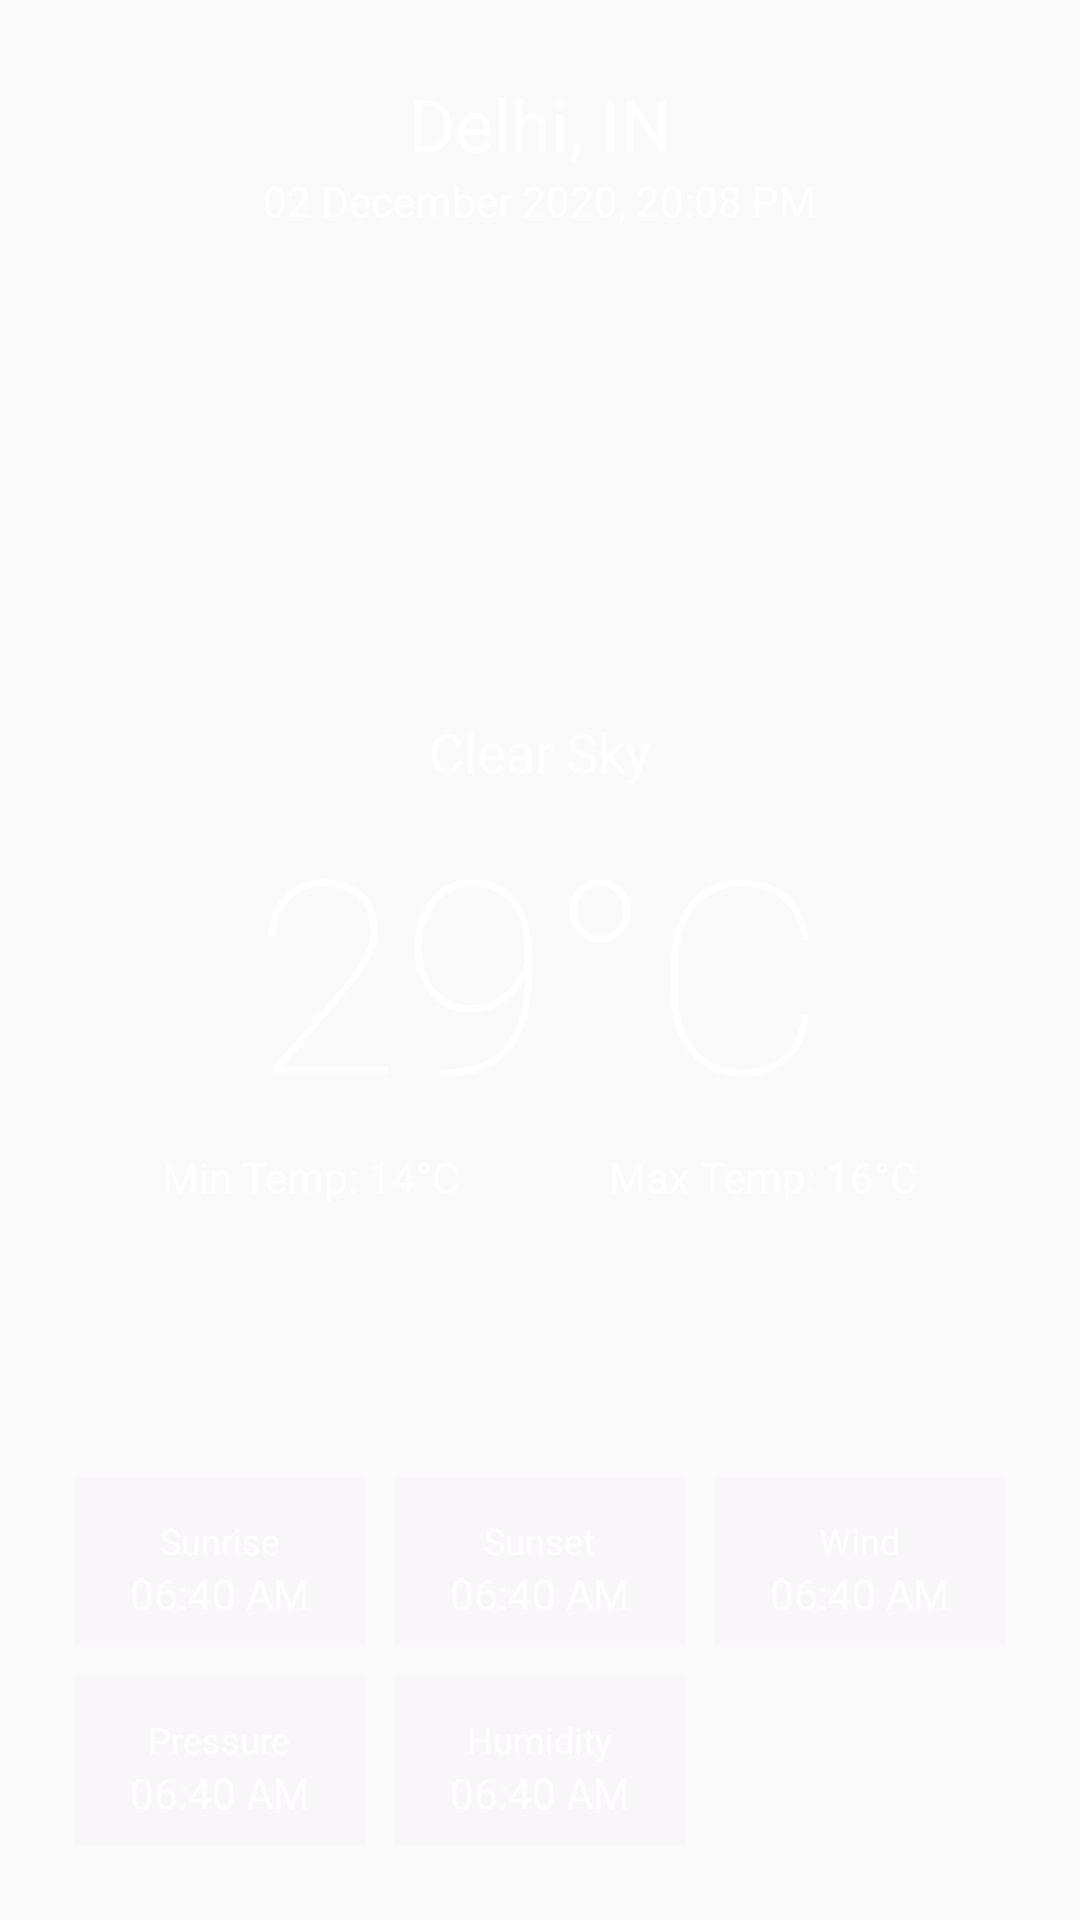

Produce the Android XML layout that renders to this screen, including the resource entries it uses.
<!-- AndroidManifest.xml: activity theme CustomTheme -->
<!-- res/layout/activity_main.xml -->
<?xml version="1.0" encoding="utf-8"?>
<RelativeLayout xmlns:android="http://schemas.android.com/apk/res/android"
    android:orientation="vertical"
    android:layout_width="match_parent"
    android:layout_height="match_parent"
    android:padding="25dp"
    android:background="@drawable/bg_gradiant">

    <RelativeLayout android:id="@+id/mainContainer" android:layout_width="match_parent"
        android:layout_height="match_parent" android:visibility="visible">
        <LinearLayout android:id="@+id/addressContainer" android:layout_width="match_parent"
            android:layout_height="wrap_content" android:orientation="vertical"
            android:gravity="center">
            <TextView android:id="@+id/address" android:layout_width="wrap_content"
                android:layout_height="wrap_content" android:textSize="24dp"
                android:text="Delhi, IN"/>
            <TextView android:id="@+id/updated_at" android:layout_width="wrap_content"
                android:layout_height="wrap_content" android:textSize="14dp"
                android:text="02 December 2020, 20:08 PM"/>
        </LinearLayout>


        <LinearLayout android:id="@+id/overviewContainer" android:layout_width="match_parent"
            android:layout_height="wrap_content" android:orientation="vertical"
            android:layout_centerInParent="true">


            <TextView android:id="@+id/status" android:layout_width="wrap_content"
                android:layout_height="wrap_content" android:textSize="18dp"
                android:layout_gravity="center"
                android:text="Clear Sky"/>
            <TextView android:id="@+id/temp" android:layout_width="wrap_content"
                android:layout_height="wrap_content" android:textSize="90dp"
                android:fontFamily="sans-serif-thin" android:layout_gravity="center"
                android:text="29°C"/>

            <LinearLayout android:layout_width="match_parent" android:layout_height="wrap_content"
                android:orientation="horizontal" android:gravity="center">
                <TextView android:id="@+id/temp_min" android:layout_width="wrap_content"
                    android:layout_height="wrap_content" android:text="Min Temp: 14°C"/>
                <Space android:layout_width="50dp" android:layout_height="wrap_content"/>

                <TextView android:id="@+id/temp_max" android:layout_width="wrap_content"
                    android:layout_height="wrap_content" android:text="Max Temp: 16°C"/>
            </LinearLayout>

        </LinearLayout>


        <LinearLayout android:id="@+id/detailsContainer" android:layout_width="match_parent"
            android:layout_height="wrap_content" android:orientation="vertical"
            android:layout_alignParentBottom="true">
            <LinearLayout android:layout_width="match_parent" android:layout_height="wrap_content"
                android:orientation="horizontal" android:weightSum="3">
                <LinearLayout android:layout_width="0dp" android:layout_height="wrap_content"
                    android:orientation="vertical" android:layout_weight="1"
                    android:gravity="center" android:padding="8dp"
                    android:background="#3CF1EBF1">

                    <Space android:layout_width="wrap_content" android:layout_height="5dp"/>
                    <TextView android:layout_width="wrap_content" android:layout_height="wrap_content"
                        android:textSize="12dp" android:text="Sunrise"/>
                    <TextView android:id="@+id/sunrise" android:layout_width="wrap_content"
                        android:layout_height="wrap_content" android:textSize="14dp"
                        android:text="06:40 AM"/>
                </LinearLayout>
                <Space android:layout_width="10dp" android:layout_height="wrap_content"/>
                <LinearLayout android:layout_width="0dp" android:layout_height="wrap_content"
                    android:orientation="vertical" android:layout_weight="1"
                    android:gravity="center" android:padding="8dp"
                    android:background="#3CF1EBF1">

                    <Space android:layout_width="wrap_content" android:layout_height="5dp"/>
                    <TextView android:layout_width="wrap_content" android:layout_height="wrap_content"
                        android:textSize="12dp" android:text="Sunset"/>
                    <TextView android:id="@+id/sunset" android:layout_width="wrap_content"
                        android:layout_height="wrap_content" android:textSize="14dp"
                        android:text="06:40 AM"/>
                </LinearLayout>
                <Space android:layout_width="10dp" android:layout_height="wrap_content"/>
                <LinearLayout android:layout_width="0dp" android:layout_height="wrap_content"
                    android:orientation="vertical" android:layout_weight="1"
                    android:gravity="center" android:padding="8dp"
                    android:background="#3CF1EBF1">

                    <Space android:layout_width="wrap_content" android:layout_height="5dp"/>
                    <TextView android:layout_width="wrap_content" android:layout_height="wrap_content"
                        android:textSize="12dp" android:text="Wind"/>
                    <TextView android:id="@+id/wind" android:layout_width="wrap_content"
                        android:layout_height="wrap_content" android:textSize="14dp"
                        android:text="06:40 AM"/>
                </LinearLayout>
            </LinearLayout>

            <Space android:layout_width="wrap_content" android:layout_height="10dp"/>

            <LinearLayout android:layout_width="match_parent" android:layout_height="wrap_content"
                android:orientation="horizontal" android:weightSum="3">
                <LinearLayout android:layout_width="0dp" android:layout_height="wrap_content"
                    android:orientation="vertical" android:layout_weight="1"
                    android:gravity="center" android:padding="8dp"
                    android:foregroundGravity="center"
                    android:background="#3CF1EBF1">

                    <Space android:layout_width="wrap_content" android:layout_height="5dp"/>
                    <TextView android:layout_width="wrap_content" android:layout_height="wrap_content"
                        android:textSize="12dp" android:text="Pressure"/>
                    <TextView android:id="@+id/pressure" android:layout_width="wrap_content"
                        android:layout_height="wrap_content" android:textSize="14dp"
                        android:text="06:40 AM"/>
                </LinearLayout>
                <Space android:layout_width="10dp" android:layout_height="wrap_content"/>
                <LinearLayout android:layout_width="0dp" android:layout_height="wrap_content"
                    android:orientation="vertical" android:layout_weight="1"
                    android:gravity="center" android:padding="8dp"
                    android:background="#3CF1EBF1">

                    <Space android:layout_width="wrap_content" android:layout_height="5dp"/>
                    <TextView android:layout_width="wrap_content" android:layout_height="wrap_content"
                        android:textSize="12dp" android:text="Humidity"/>
                    <TextView android:id="@+id/humidity" android:layout_width="wrap_content"
                        android:layout_height="wrap_content" android:textSize="14dp"
                        android:text="06:40 AM"/>
                </LinearLayout>
                <Space android:layout_width="10dp" android:layout_height="wrap_content"/>

            </LinearLayout>
        </LinearLayout>
    </RelativeLayout>


    <ProgressBar android:id="@+id/loader" android:layout_width="wrap_content"
        android:layout_height="wrap_content" android:layout_centerInParent="true"
        android:visibility="gone"/>

    <TextView android:id="@+id/errorText" android:layout_width="wrap_content"
        android:layout_height="wrap_content" android:layout_centerInParent="true"
        android:visibility="gone" android:text="Something went wrong"/>


</RelativeLayout>
<!-- resources referenced by this layout -->
<resources>
  <style name="CustomTheme" parent="Theme.AppCompat.Light.NoActionBar">
      <item name="colorPrimary">#122259</item>
      <item name="colorPrimaryDark">#122259</item>
      <item name="colorAccent">@color/colorAccent</item>
      <item name="android:textColor">#FFFFFF</item>
  </style>
  <color name="colorAccent" />
</resources>
